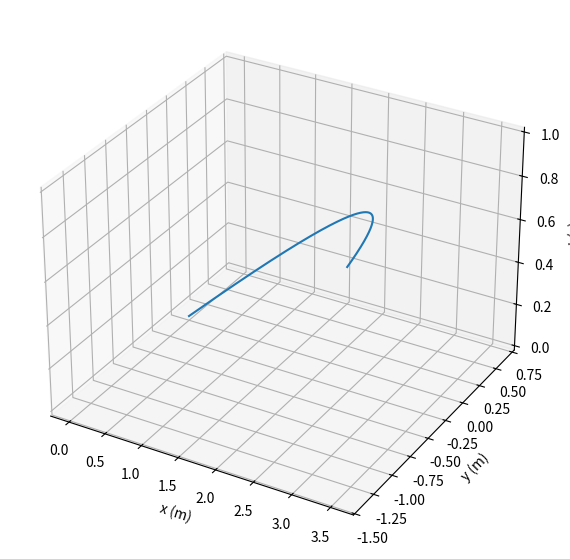

Write the Python code that produced this figure.
#!/usr/bin/env python
# -*- coding: utf-8 -*-

from numpy import linspace,pi,cos,sin
import matplotlib.pyplot as plt
from mpl_toolkits import mplot3d as plt3d
from mpl_toolkits.mplot3d import axes3d
from matplotlib.backends.backend_pdf import PdfPages
pp = PdfPages('ball_plotxy.pdf')
print("Setup Complete")

theta = pi/4
v0 = 5
vx = sin(theta) * v0
vy = cos(theta) * v0
g = 9.81
t = linspace(0, 1, 1001)

x = vx*t
y = vy*t - 0.5*g*t**2

# Creating figure
fig = plt.figure(figsize = (10, 7))
ax = plt.axes(projection='3d')
ax.plot(x, y,t,label = "Position in time")
plt.xlabel('x (m)')
plt.ylabel('y (m)')
ax.set_zlabel('t (s)')
plt.show()
pp.savefig()
pp.close()
